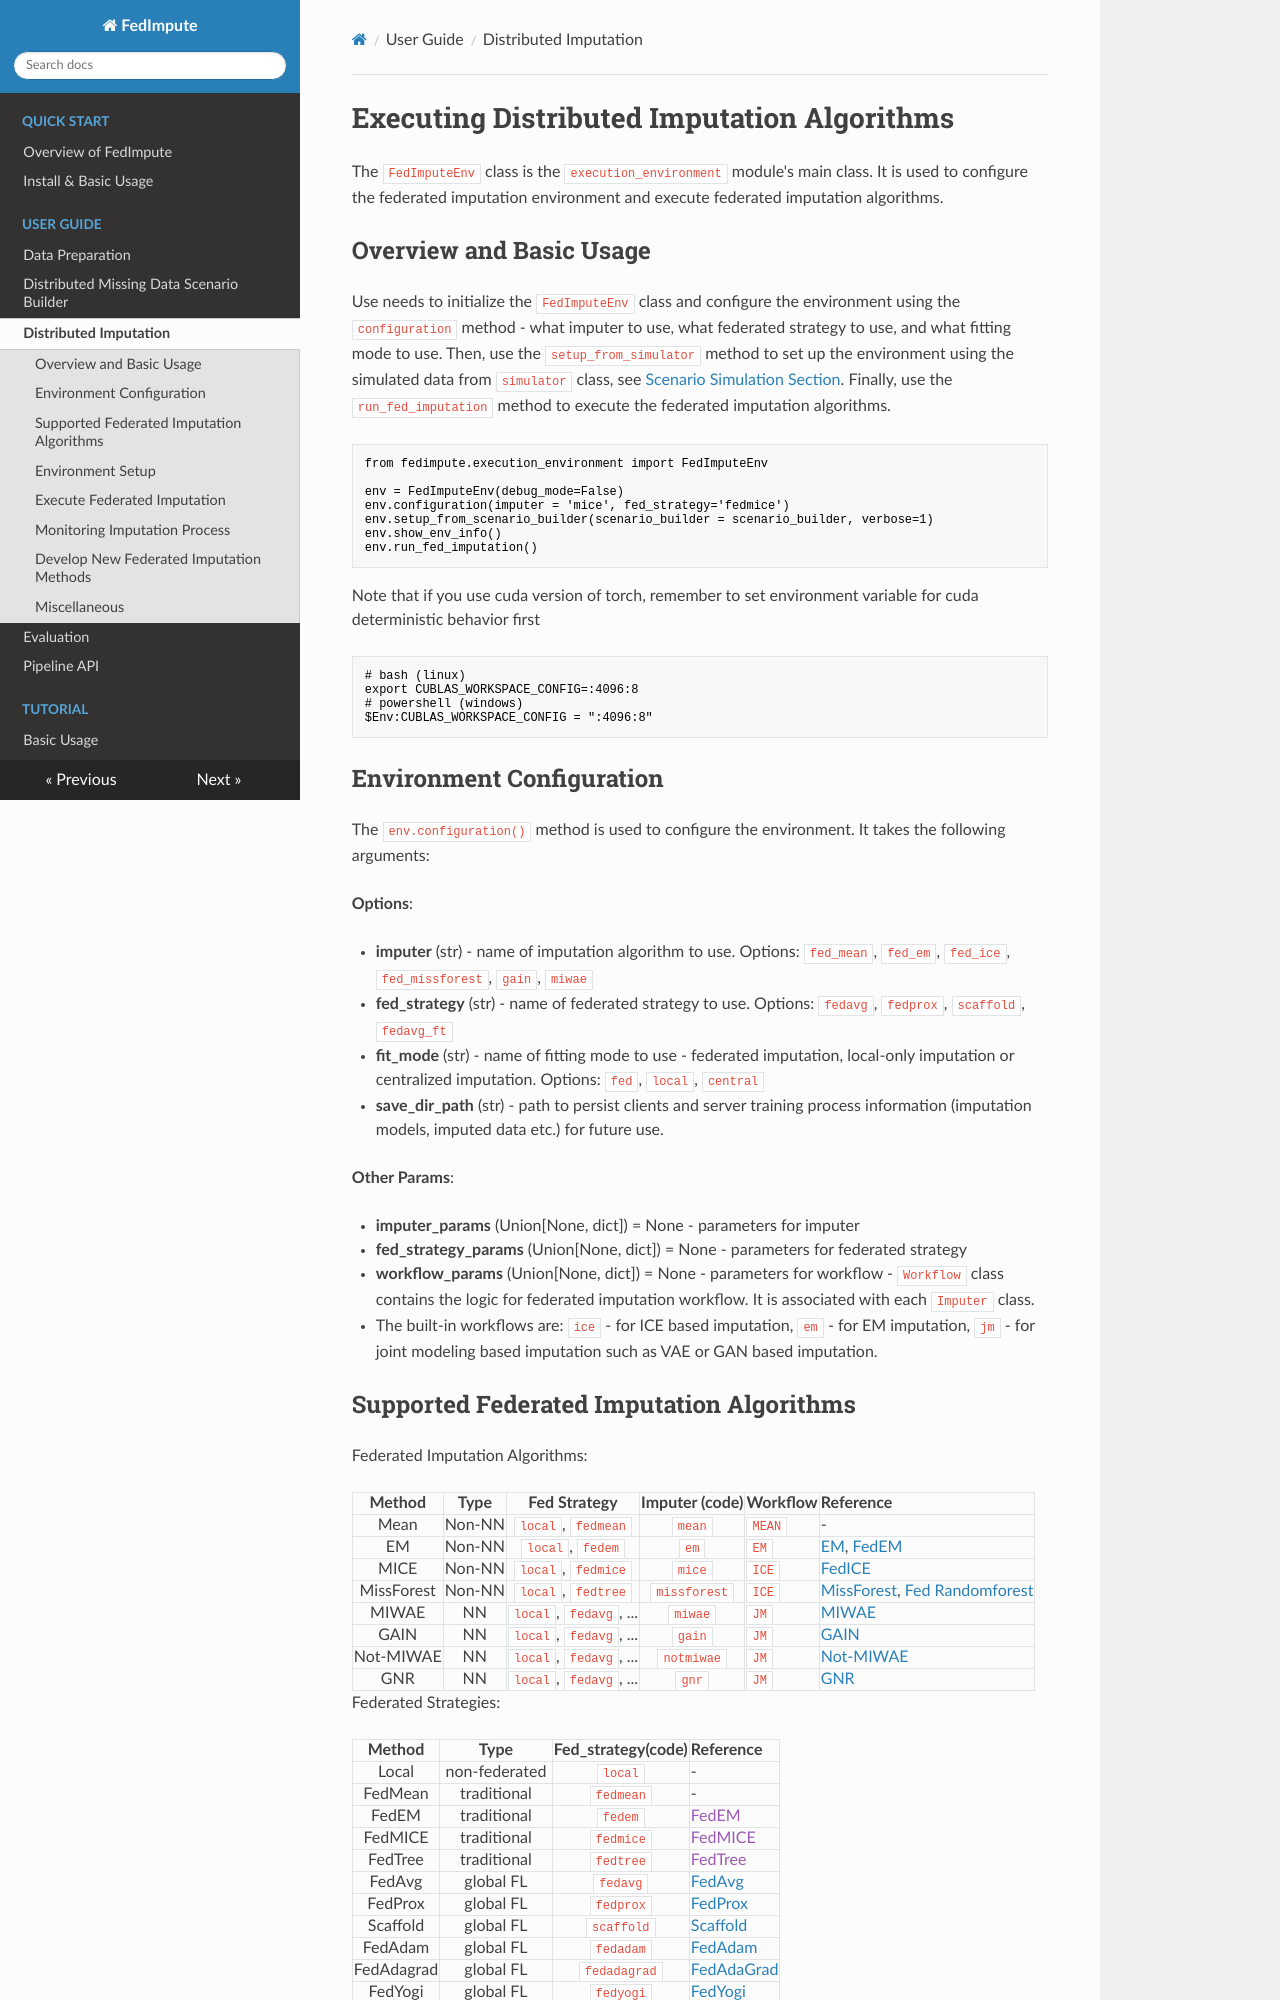

repository: idsla/FedImpute · page: user-guide/fed_imp/index.html · generator: mkdocs


# Executing Distributed Imputation Algorithms

The `FedImputeEnv` class is the `execution_environment` module's main class. 
It is used to configure the federated imputation environment and execute federated imputation algorithms.

## Overview and Basic Usage

Use needs to initialize the `FedImputeEnv` class and configure the environment using the `configuration` 
method - what imputer to use, what federated strategy to use, and what fitting mode to use. 
Then, use the `setup_from_simulator` method to set up the environment using the simulated data from `simulator` class, 
see [Scenario Simulation Section](../user-guide/scenario_simulation.md). 
Finally, use the `run_fed_imputation` method to execute the federated imputation algorithms.

```python
from fedimpute.execution_environment import FedImputeEnv

env = FedImputeEnv(debug_mode=False)
env.configuration(imputer = 'mice', fed_strategy='fedmice')
env.setup_from_scenario_builder(scenario_builder = scenario_builder, verbose=1)
env.show_env_info()
env.run_fed_imputation()
```

Note that if you use cuda version of torch, remember to set environment variable for cuda deterministic behavior first
```bash
# bash (linux)
export CUBLAS_WORKSPACE_CONFIG=:4096:8
# powershell (windows)
$Env:CUBLAS_WORKSPACE_CONFIG = ":4096:8"
```

## Environment Configuration

The `env.configuration()` method is used to configure the environment. It takes the following arguments:

**Options**:

- **imputer** (str) - name of imputation algorithm to use. Options: `fed_mean`, `fed_em`, `fed_ice`, `fed_missforest`, `gain`, `miwae`
- **fed_strategy** (str) - name of federated strategy to use. Options: `fedavg`, `fedprox`, `scaffold`, `fedavg_ft`
- **fit_mode** (str) - name of fitting mode to use - federated imputation, local-only imputation or centralized imputation. Options: `fed`, `local`, `central`
- **save_dir_path** (str) - path to persist clients and server training process information (imputation models, imputed data etc.) for future use.

**Other Params**:

- **imputer_params** (Union[None, dict]) = None - parameters for imputer 
- **fed_strategy_params** (Union[None, dict]) = None - parameters for federated strategy
- **workflow_params** (Union[None, dict]) = None - parameters for workflow - 
`Workflow` class contains the logic for federated imputation workflow. It is associated with each `Imputer` class. 
- The built-in workflows are: `ice` - for ICE based imputation, `em` - for EM imputation, `jm` - for joint modeling based imputation such as VAE or GAN based imputation.
